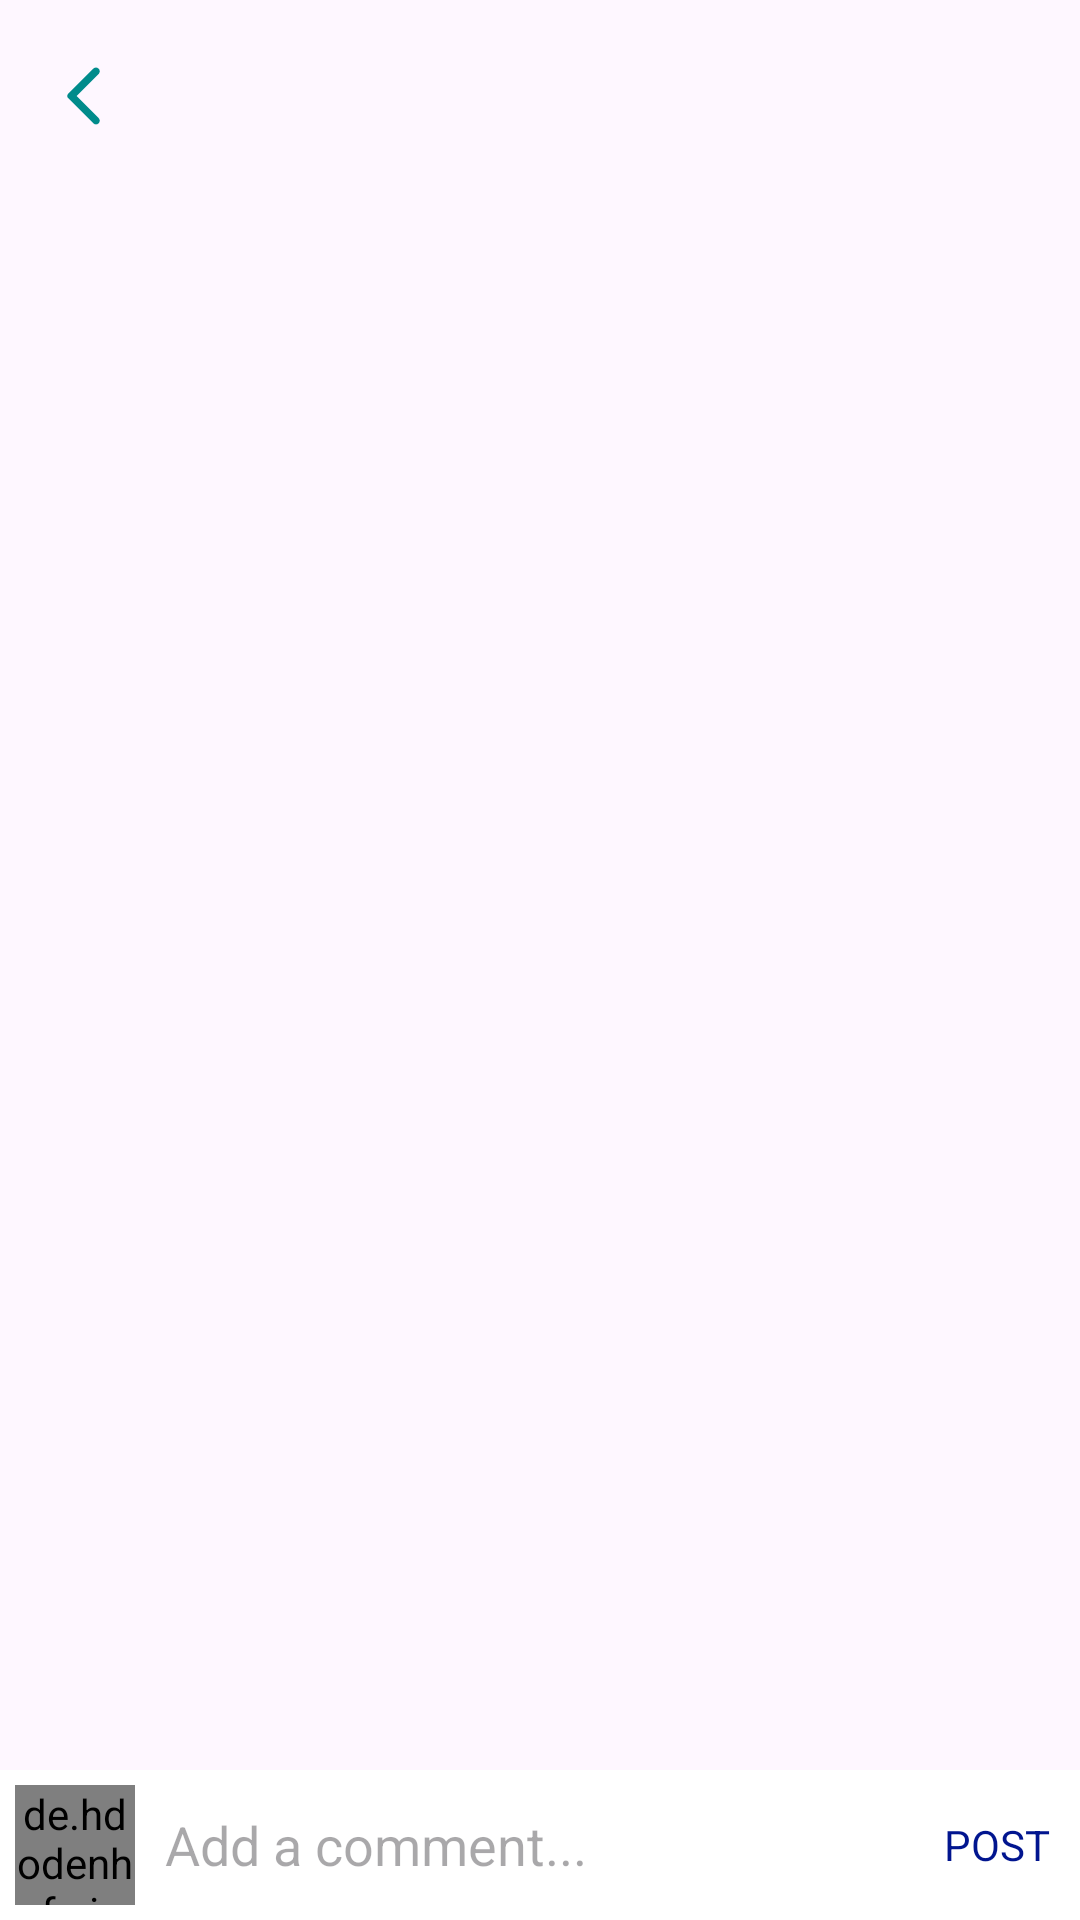

Layout XML and referenced resources for this Android screen:
<!-- AndroidManifest.xml: application theme Theme.TeleCam -->
<!-- res/layout/activity_comment.xml -->
<?xml version="1.0" encoding="utf-8"?>
<RelativeLayout xmlns:android="http://schemas.android.com/apk/res/android"
    xmlns:tools="http://schemas.android.com/tools"
    android:layout_width="match_parent"
    android:layout_height="match_parent"
    tools:context=".CommentActivity">

    <androidx.appcompat.widget.Toolbar
        android:id="@+id/toolbar"
        android:layout_width="match_parent"
        android:layout_height="wrap_content"
        android:background="?android:attr/windowBackground">

        <ImageView
            android:id="@+id/back"
            android:layout_width="wrap_content"
            android:layout_height="wrap_content"
            android:layout_alignParentStart="true"
            android:layout_marginEnd="15dp"
            android:contentDescription="@string/back"
            android:src="@drawable/ic_arrow_back" />
    </androidx.appcompat.widget.Toolbar>

    <androidx.recyclerview.widget.RecyclerView
        android:id="@+id/recycler_view"
        android:layout_width="match_parent"
        android:layout_height="wrap_content"
        android:layout_above="@id/bottom"
        android:layout_below="@id/toolbar"
        android:layout_margin="10dp" />

    <RelativeLayout
        android:id="@+id/bottom"
        android:layout_width="match_parent"
        android:layout_height="wrap_content"
        android:layout_alignParentBottom="true"
        android:background="#ffffff"
        android:padding="5dp">

        <de.hdodenhof.circleimageview.CircleImageView
            android:id="@+id/image_profile"
            android:layout_width="40dp"
            android:layout_height="40dp" />

        <EditText
            android:id="@+id/add_comment"
            android:layout_width="match_parent"
            android:layout_height="wrap_content"
            android:layout_centerVertical="true"
            android:layout_marginStart="10dp"
            android:layout_marginEnd="10dp"
            android:layout_toStartOf="@id/post"
            android:layout_toEndOf="@id/image_profile"
            android:background="@android:color/transparent"
            android:hint="@string/add_a_comment" />

        <TextView
            android:id="@+id/post"
            android:layout_width="wrap_content"
            android:layout_height="wrap_content"
            android:layout_alignParentEnd="true"
            android:layout_centerVertical="true"
            android:layout_marginEnd="5dp"
            android:text="@string/post"
            android:textColor="@color/colorPrimaryDark" />

    </RelativeLayout>

</RelativeLayout>
<!-- resources referenced by this layout -->
<resources>
  <color name="colorPrimaryDark">#01158F</color>
  <!-- drawable ic_arrow_back (drawable) -->
  <vector xmlns:android="http://schemas.android.com/apk/res/android" android:height="24dp" android:tint="#008B8B" android:viewportHeight="24" android:viewportWidth="24" android:width="24dp">
        
      <path android:fillColor="@android:color/white" android:pathData="M16.88,2.88L16.88,2.88c-0.49,-0.49 -1.28,-0.49 -1.77,0l-8.41,8.41c-0.39,0.39 -0.39,1.02 0,1.41l8.41,8.41c0.49,0.49 1.28,0.49 1.77,0l0,0c0.49,-0.49 0.49,-1.28 0,-1.77L9.54,12l7.35,-7.35C17.37,4.16 17.37,3.37 16.88,2.88z"/>
      
  </vector>
  <string name="add_a_comment">Add a comment...</string>
  <string name="back">Back</string>
  <string name="post">POST</string>
  <style name="Theme.TeleCam" parent="Base.Theme.TeleCam">
          
      </style>
  <style name="Base.Theme.TeleCam" parent="Theme.Material3.DayNight.NoActionBar">
          
          
      </style>
</resources>
